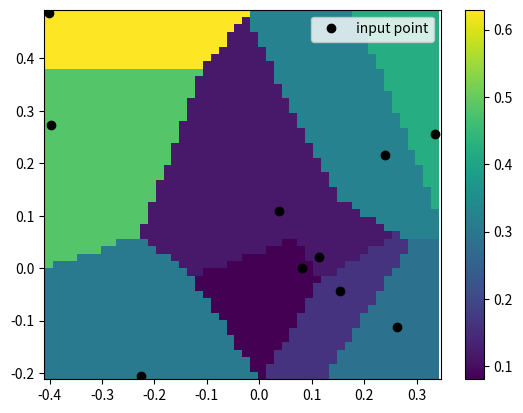

Here is the Python script that generated this plot:
from scipy.interpolate import NearestNDInterpolator
import numpy as np
import matplotlib.pyplot as plt
rng = np.random.default_rng()
x = rng.random(10) - 0.5
y = rng.random(10) - 0.5
z = np.hypot(x, y)
X = np.linspace(min(x), max(x))
Y = np.linspace(min(y), max(y))
X, Y = np.meshgrid(X, Y)  # 2D grid for interpolation
interp = NearestNDInterpolator(list(zip(x, y)), z)
Z = interp(X, Y)
plt.pcolormesh(X, Y, Z, shading='auto')
plt.plot(x, y, "ok", label="input point")
plt.legend()
plt.colorbar()
plt.axis("equal")
plt.show()